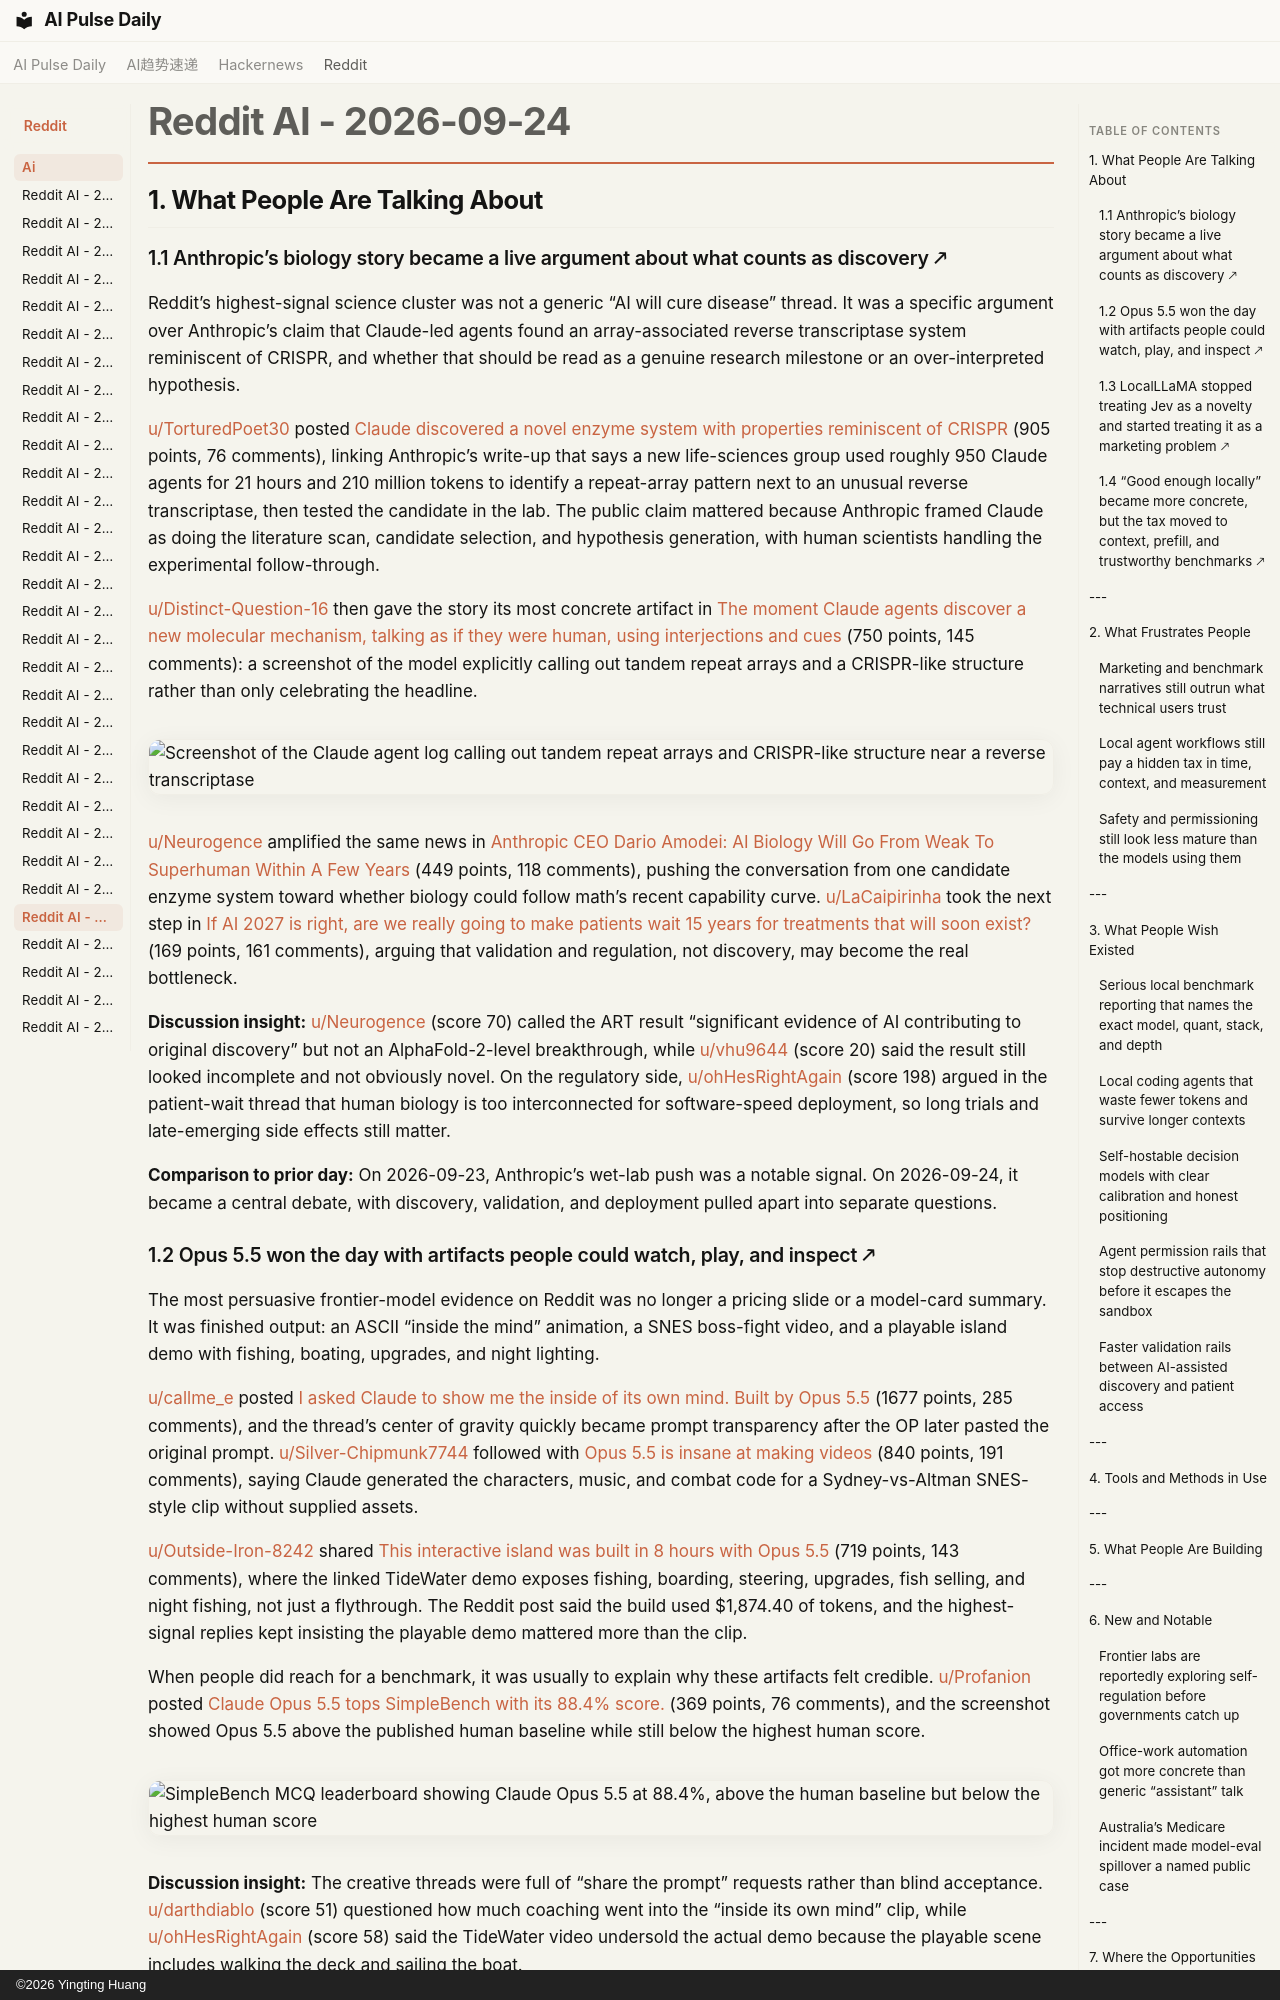

repository: vibewatch/vibewatch.github.io · page: reddit/ai/2026-09-24/index.html · generator: mkdocs · copyright: ©2026 Yingting Huang

# Reddit AI - 2026-09-24

## 1. What People Are Talking About
### 1.1 Anthropic’s biology story became a live argument about what counts as discovery 🡕

Reddit’s highest-signal science cluster was not a generic “AI will cure disease” thread. It was a specific argument over Anthropic’s claim that Claude-led agents found an array-associated reverse transcriptase system reminiscent of CRISPR, and whether that should be read as a genuine research milestone or an over-interpreted hypothesis.

[u/TorturedPoet30](https://www.reddit.com/user/TorturedPoet30) posted [Claude discovered a novel enzyme system with properties reminiscent of CRISPR](https://www.reddit.com/r/singularity/comments/1woe138/claude_discovered_a_novel_enzyme_system_with/) (905 points, 76 comments), linking Anthropic’s write-up that says a new life-sciences group used roughly 950 Claude agents for 21 hours and 210 million tokens to identify a repeat-array pattern next to an unusual reverse transcriptase, then tested the candidate in the lab. The public claim mattered because Anthropic framed Claude as doing the literature scan, candidate selection, and hypothesis generation, with human scientists handling the experimental follow-through.

[u/Distinct-Question-16](https://www.reddit.com/user/Distinct-Question-16) then gave the story its most concrete artifact in [The moment Claude agents discover a new molecular mechanism, talking as if they were human, using interjections and cues](https://www.reddit.com/r/singularity/comments/1wognfz/the_moment_claude_agents_discover_a_new_molecular/) (750 points, 145 comments): a screenshot of the model explicitly calling out tandem repeat arrays and a CRISPR-like structure rather than only celebrating the headline.

![Screenshot of the Claude agent log calling out tandem repeat arrays and CRISPR-like structure near a reverse transcriptase](https://i.redd.it/9wqrcc4etbrh1.jpeg)

[u/Neurogence](https://www.reddit.com/user/Neurogence) amplified the same news in [Anthropic CEO Dario Amodei: AI Biology Will Go From Weak To Superhuman Within A Few Years](https://www.reddit.com/r/singularity/comments/1wog3z8/anthropic_ceo_dario_amodei_ai_biology_will_go/) (449 points, 118 comments), pushing the conversation from one candidate enzyme system toward whether biology could follow math’s recent capability curve. [u/LaCaipirinha](https://www.reddit.com/user/LaCaipirinha) took the next step in [If AI 2027 is right, are we really going to make patients wait 15 years for treatments that will soon exist?](https://www.reddit.com/r/singularity/comments/1wo0pac/if_ai_2027_is_right_are_we_really_going_to_make/) (169 points, 161 comments), arguing that validation and regulation, not discovery, may become the real bottleneck.

**Discussion insight:** [u/Neurogence](https://www.reddit.com/user/Neurogence) (score 70) called the ART result “significant evidence of AI contributing to original discovery” but not an AlphaFold-2-level breakthrough, while [u/vhu9644](https://www.reddit.com/user/vhu9644) (score 20) said the result still looked incomplete and not obviously novel. On the regulatory side, [u/ohHesRightAgain](https://www.reddit.com/user/ohHesRightAgain) (score 198) argued in the patient-wait thread that human biology is too interconnected for software-speed deployment, so long trials and late-emerging side effects still matter.

**Comparison to prior day:** On 2026-09-23, Anthropic’s wet-lab push was a notable signal. On 2026-09-24, it became a central debate, with discovery, validation, and deployment pulled apart into separate questions.

### 1.2 Opus 5.5 won the day with artifacts people could watch, play, and inspect 🡕

The most persuasive frontier-model evidence on Reddit was no longer a pricing slide or a model-card summary. It was finished output: an ASCII “inside the mind” animation, a SNES boss-fight video, and a playable island demo with fishing, boating, upgrades, and night lighting.

[u/callme_e](https://www.reddit.com/user/callme_e) posted [I asked Claude to show me the inside of its own mind. Built by Opus 5.5](https://www.reddit.com/r/singularity/comments/1wok9tq/i_asked_claude_to_show_me_the_inside_of_its_own/) (1677 points, 285 comments), and the thread’s center of gravity quickly became prompt transparency after the OP later pasted the original prompt. [u/Silver-Chipmunk7744](https://www.reddit.com/user/Silver-Chipmunk7744) followed with [Opus 5.5 is insane at making videos](https://www.reddit.com/r/singularity/comments/1worlfs/opus_55_is_insane_at_making_videos/) (840 points, 191 comments), saying Claude generated the characters, music, and combat code for a Sydney-vs-Altman SNES-style clip without supplied assets.

[u/Outside-Iron-8242](https://www.reddit.com/user/Outside-Iron-8242) shared [This interactive island was built in 8 hours with Opus 5.5](https://www.reddit.com/r/singularity/comments/1wousv6/this_interactive_island_was_built_in_8_hours_with/) (719 points, 143 comments), where the linked TideWater demo exposes fishing, boarding, steering, upgrades, fish selling, and night fishing, not just a flythrough. The Reddit post said the build used $1,874.40 of tokens, and the highest-signal replies kept insisting the playable demo mattered more than the clip.

When people did reach for a benchmark, it was usually to explain why these artifacts felt credible. [u/Profanion](https://www.reddit.com/user/Profanion) posted [Claude Opus 5.5 tops SimpleBench with its 88.4% score.](https://www.reddit.com/r/singularity/comments/1wp7jks/claude_opus_55_tops_simplebench_with_its_884_score/) (369 points, 76 comments), and the screenshot showed Opus 5.5 above the published human baseline while still below the highest human score.

![SimpleBench MCQ leaderboard showing Claude Opus 5.5 at 88.4%, above the human baseline but below the highest human score](https://i.redd.it/qyef707w3irh1.png)

**Discussion insight:** The creative threads were full of “share the prompt” requests rather than blind acceptance. [u/darthdiablo](https://www.reddit.com/user/darthdiablo) (score 51) questioned how much coaching went into the “inside its own mind” clip, while [u/ohHesRightAgain](https://www.reddit.com/user/ohHesRightAgain) (score 58) said the TideWater video undersold the actual demo because the playable scene includes walking the deck and sailing the boat.

**Comparison to prior day:** On 2026-09-23, Reddit was still sorting launch-week pricing and tiering. By 2026-09-24, users cared more about whether the model could produce something inspectable, replayable, or entertaining.
